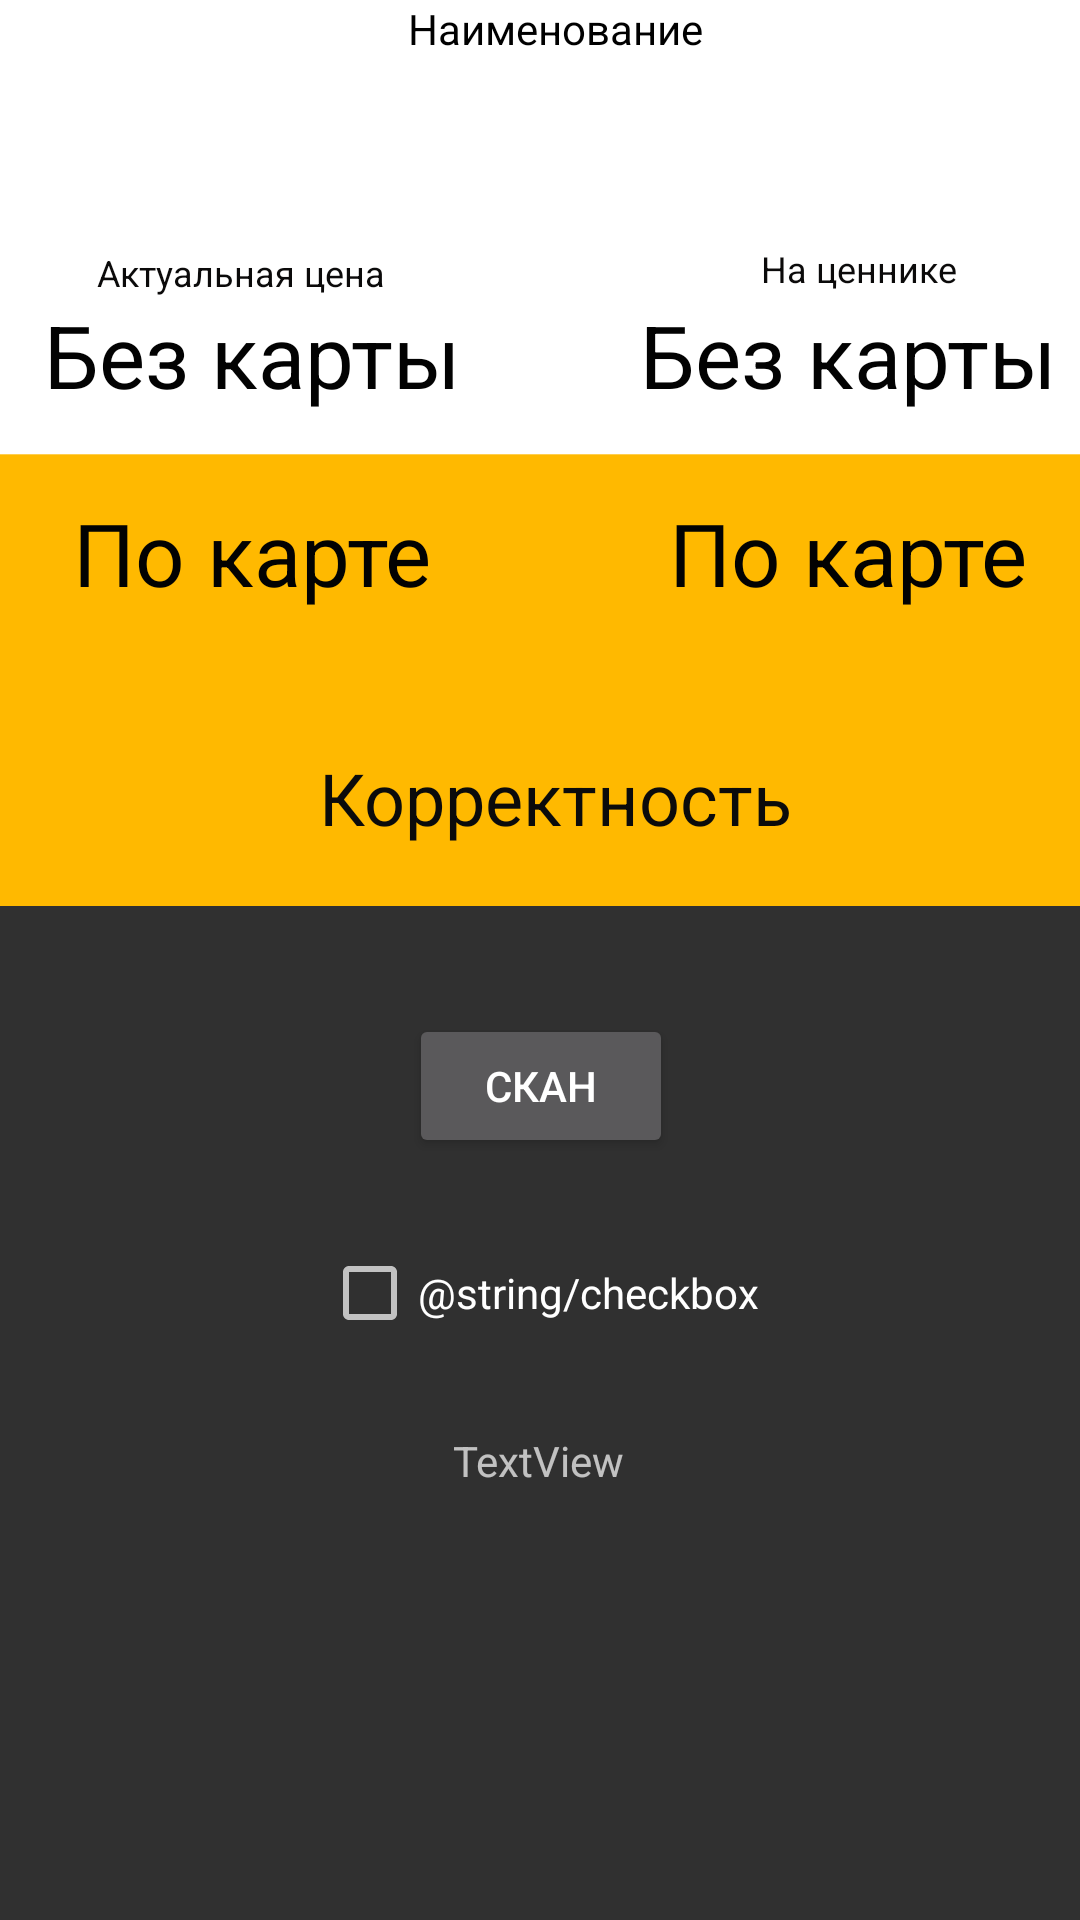

The Android layout XML behind this screen, and the referenced resources:
<!-- AndroidManifest.xml: application theme Theme.AppCompat.NoActionBar -->
<!-- res/layout/activity_check_price.xml -->
<?xml version="1.0" encoding="utf-8"?>
<androidx.constraintlayout.widget.ConstraintLayout xmlns:android="http://schemas.android.com/apk/res/android"
    xmlns:app="http://schemas.android.com/apk/res-auto"
    xmlns:tools="http://schemas.android.com/tools"
    android:layout_width="match_parent"
    android:layout_height="match_parent"
    tools:context=".CheckPrice">

    <Button
        android:id="@+id/scanButton"
        android:layout_width="wrap_content"
        android:layout_height="wrap_content"
        android:layout_marginTop="36dp"
        android:onClick="onClick"
        android:text="Скан"
        app:layout_constraintEnd_toEndOf="parent"
        app:layout_constraintHorizontal_bias="0.501"
        app:layout_constraintStart_toStartOf="parent"
        app:layout_constraintTop_toBottomOf="@+id/constraintLayout" />

    <androidx.constraintlayout.widget.ConstraintLayout
        android:id="@+id/constraintLayout"
        android:layout_width="406dp"
        android:layout_height="302dp"
        android:background="@drawable/price"
        app:layout_constraintEnd_toEndOf="parent"
        app:layout_constraintHorizontal_bias="0.4"
        app:layout_constraintStart_toStartOf="parent"
        app:layout_constraintTop_toTopOf="parent">

        <TextView
            android:id="@+id/by_card_price"
            android:layout_width="150dp"
            android:layout_height="57dp"
            android:text="По карте"
            android:textAlignment="center"
            android:textColor="#020202"
            android:textSize="29sp"
            app:layout_constraintBottom_toBottomOf="parent"
            app:layout_constraintEnd_toEndOf="parent"
            app:layout_constraintHorizontal_bias="0.881"
            app:layout_constraintStart_toStartOf="parent"
            app:layout_constraintTop_toTopOf="parent"
            app:layout_constraintVertical_bias="0.673" />

        <TextView
            android:id="@+id/no_card_price"
            android:layout_width="150dp"
            android:layout_height="57dp"
            android:text="Без карты"
            android:textAlignment="center"
            android:textColor="#020202"
            android:textSize="29sp"
            app:layout_constraintBottom_toBottomOf="parent"
            app:layout_constraintEnd_toEndOf="parent"
            app:layout_constraintHorizontal_bias="0.882"
            app:layout_constraintStart_toStartOf="parent"
            app:layout_constraintTop_toTopOf="parent"
            app:layout_constraintVertical_bias="0.404" />

        <TextView
            android:id="@+id/by_card_site"
            android:layout_width="150dp"
            android:layout_height="57dp"
            android:text="По карте"
            android:textAlignment="center"
            android:textColor="#020202"
            android:textSize="29sp"
            app:layout_constraintBottom_toBottomOf="parent"
            app:layout_constraintEnd_toEndOf="parent"
            app:layout_constraintHorizontal_bias="0.105"
            app:layout_constraintStart_toStartOf="parent"
            app:layout_constraintTop_toTopOf="parent"
            app:layout_constraintVertical_bias="0.673" />

        <TextView
            android:id="@+id/no_card_site"
            android:layout_width="150dp"
            android:layout_height="57dp"
            android:text="Без карты"
            android:textAlignment="center"
            android:textColor="#020202"
            android:textSize="29sp"
            app:layout_constraintBottom_toBottomOf="parent"
            app:layout_constraintEnd_toEndOf="parent"
            app:layout_constraintHorizontal_bias="0.105"
            app:layout_constraintStart_toStartOf="parent"
            app:layout_constraintTop_toTopOf="parent"
            app:layout_constraintVertical_bias="0.404" />

        <TextView
            android:id="@+id/is_correct"
            android:layout_width="279dp"
            android:layout_height="36dp"
            android:text="Корректность"
            android:textAlignment="center"
            android:textAppearance="@style/TextAppearance.AppCompat.Body1"
            android:textColor="#0B0B0B"
            android:textSize="24sp"
            app:layout_constraintBottom_toBottomOf="parent"
            app:layout_constraintEnd_toEndOf="parent"
            app:layout_constraintHorizontal_bias="0.502"
            app:layout_constraintStart_toStartOf="parent"
            app:layout_constraintTop_toTopOf="parent"
            app:layout_constraintVertical_bias="0.938" />

        <TextView
            android:id="@+id/textView20"
            android:layout_width="wrap_content"
            android:layout_height="wrap_content"
            android:text="На ценнике"
            android:textAlignment="center"
            android:textColor="#0B0A0A"
            android:textSize="12sp"
            app:layout_constraintBottom_toTopOf="@+id/no_card_price"
            app:layout_constraintEnd_toEndOf="parent"
            app:layout_constraintHorizontal_bias="0.796"
            app:layout_constraintStart_toStartOf="parent"
            app:layout_constraintTop_toTopOf="parent"
            app:layout_constraintVertical_bias="0.984" />

        <TextView
            android:id="@+id/textView19"
            android:layout_width="wrap_content"
            android:layout_height="wrap_content"
            android:layout_marginStart="16dp"
            android:text="Актуальная цена"
            android:textAlignment="center"
            android:textColor="#0B0A0A"
            android:textSize="12sp"
            app:layout_constraintBottom_toTopOf="@+id/no_card_price"
            app:layout_constraintEnd_toStartOf="@+id/textView20"
            app:layout_constraintHorizontal_bias="0.214"
            app:layout_constraintStart_toStartOf="parent"
            app:layout_constraintTop_toTopOf="parent"
            app:layout_constraintVertical_bias="1.0" />

        <TextView
            android:id="@+id/nameTittle"
            android:layout_width="244dp"
            android:layout_height="59dp"
            android:text="Наименование"
            android:textAlignment="center"
            android:textColor="#000000"
            app:layout_constraintEnd_toEndOf="parent"
            app:layout_constraintStart_toStartOf="parent"
            app:layout_constraintTop_toTopOf="parent" />

        <TextView
            android:id="@+id/offer_description"
            android:layout_width="wrap_content"
            android:layout_height="wrap_content"
            android:textAlignment="center"
            android:textColor="#000000"
            app:layout_constraintBottom_toTopOf="@+id/is_correct"
            app:layout_constraintEnd_toStartOf="@+id/by_card_price"
            app:layout_constraintHorizontal_bias="0.53"
            app:layout_constraintStart_toEndOf="@+id/by_card_site"
            app:layout_constraintTop_toBottomOf="@+id/nameTittle"
            app:layout_constraintVertical_bias="0.947" />
    </androidx.constraintlayout.widget.ConstraintLayout>

    <TextView
        android:id="@+id/textCounter"
        android:layout_width="wrap_content"
        android:layout_height="wrap_content"
        android:text="TextView"
        app:layout_constraintBottom_toBottomOf="parent"
        app:layout_constraintEnd_toEndOf="parent"
        app:layout_constraintHorizontal_bias="0.498"
        app:layout_constraintStart_toStartOf="parent"
        app:layout_constraintTop_toBottomOf="@+id/scanButton"
        app:layout_constraintVertical_bias="0.389" />

    <CheckBox
        android:id="@+id/checkBoxPrice"
        android:layout_width="wrap_content"
        android:layout_height="wrap_content"
        android:minHeight="48dp"
        android:text="@string/checkbox"
        app:layout_constraintBottom_toTopOf="@+id/textCounter"
        app:layout_constraintEnd_toEndOf="parent"
        app:layout_constraintStart_toStartOf="parent"
        app:layout_constraintTop_toBottomOf="@+id/scanButton"
        app:layout_constraintVertical_bias="0.484"
        tools:text="@string/checkbox" />

</androidx.constraintlayout.widget.ConstraintLayout>
<!-- resources referenced by this layout -->
<resources>
  <!-- drawable price: png bitmap (drawable-v24, 4384 bytes) -->
  <string name="checkbox">Многократно</string>
</resources>
